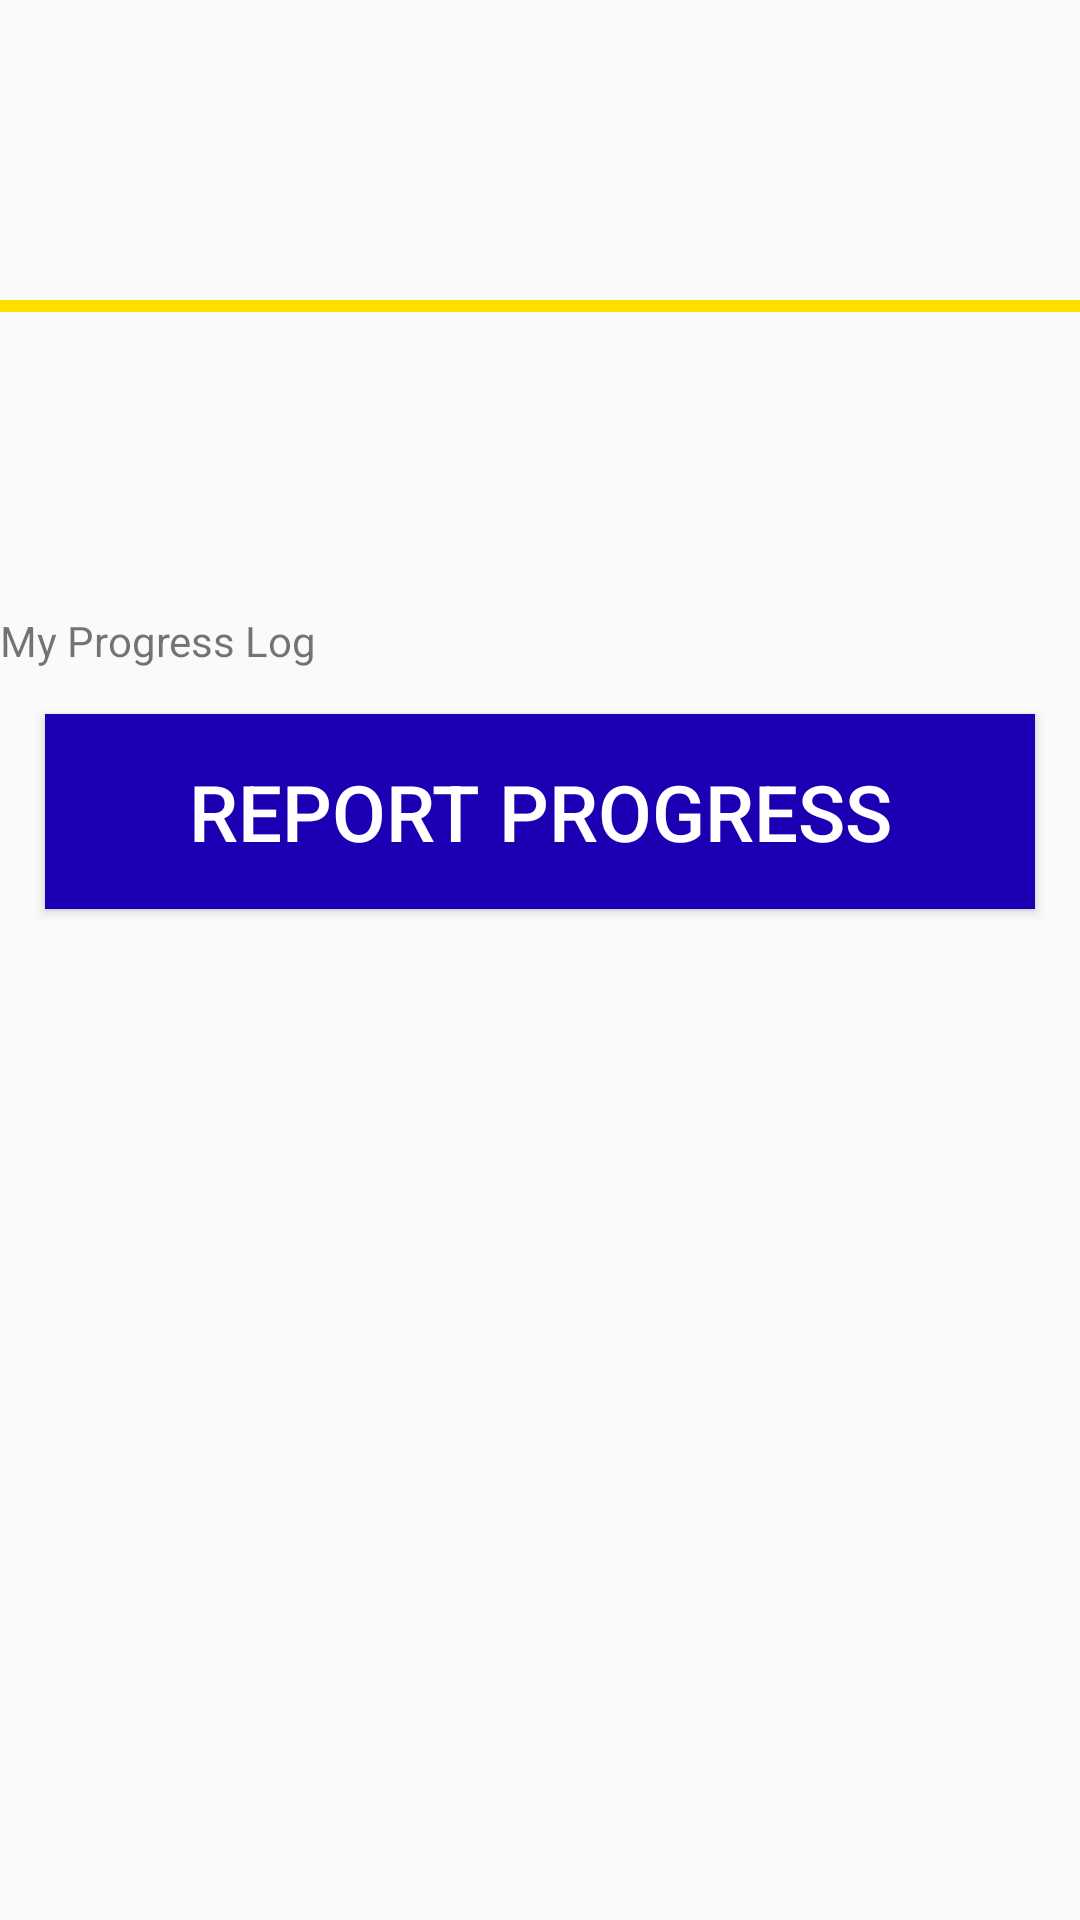

Layout XML and referenced resources for this Android screen:
<!-- AndroidManifest.xml: application theme AppTheme -->
<!-- res/layout/my_progress.xml -->
<?xml version="1.0" encoding="utf-8"?>
<LinearLayout xmlns:android="http://schemas.android.com/apk/res/android"
    android:orientation="vertical" android:layout_width="match_parent"
    android:layout_height="match_parent">
    <FrameLayout
        android:id="@+id/main_goal_frame"
        android:layout_width="match_parent"
        android:layout_height="100dp"/>

    <View
        android:layout_width="match_parent"
        android:layout_height="4dp"
        android:background="@color/colorAccent"/>

    <FrameLayout
        android:id="@+id/my_progress_frame"
        android:layout_width="match_parent"
        android:layout_height="100dp"/>

    <LinearLayout
        android:layout_width="match_parent"
        android:layout_height="fill_parent"
        android:orientation="vertical">

        <TextView
            android:layout_width="match_parent"
            android:layout_height="wrap_content"
            android:text="My Progress Log"/>

        <android.support.v7.widget.RecyclerView
            android:id="@+id/my_progress_recycler_view"
            android:scrollbars="vertical"
            android:layout_width="match_parent"
            android:layout_height="wrap_content"/>


        <Button
            android:layout_width="match_parent"
            android:layout_height="wrap_content"
            android:background="@color/colorButton"
            android:text="@string/report_progress"
            android:padding="15dp"
            android:layout_margin="15dp"
            android:elevation="4dp"
            android:textSize="26dp"
            android:textColor="@color/textColorWhite"
            android:layout_alignParentBottom="true" />




    </LinearLayout>



</LinearLayout>
<!-- resources referenced by this layout -->
<resources>
  <color name="colorAccent">#FFDF00</color>
  <color name="colorButton">#1A00B2</color>
  <color name="textColorWhite">#FFF</color>
  <string name="report_progress">Report Progress</string>
  <style name="AppTheme" parent="Theme.AppCompat.Light.NoActionBar">
          
          <item name="colorPrimary">@color/colorPrimary</item>
          <item name="colorPrimaryDark">@color/colorPrimaryDark</item>
          <item name="colorAccent">@color/colorAccent</item>
          <item name="windowActionModeOverlay">true</item>
      </style>
  <color name="colorPrimary">#749CFF</color>
  <color name="colorPrimaryDark">#1A00B2</color>
</resources>
